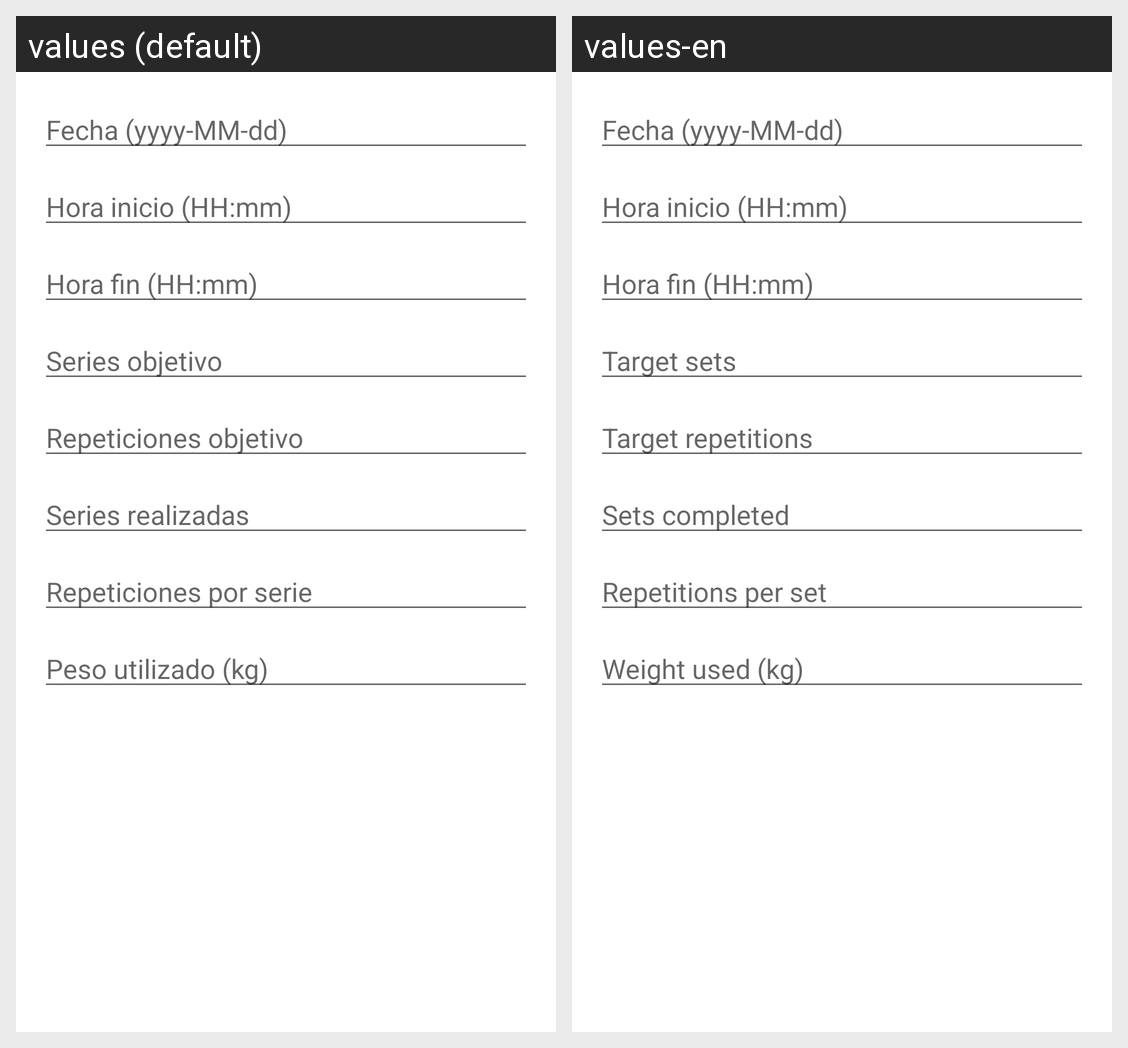

For this localized Android screen grid, give each drawn string resource with its value in every locale shown.
Android screen res/layout/dialogo_registro_realizacion.xml rendered under 2 locales, left to right: values (default), values-en. Device: Nexus 5 (rendered at 1080×1920; each locale shown at half size, 540×960, under a caption strip naming it); theme Theme.GymApp.
Strings drawn on this screen, with the default value and each locale's value (text and hints the layout hard-codes, and strings that could not be matched under every locale, appear in the picture but are not listed):

series_objetivo
  values: Series objetivo
  values-en: Target sets

repeticiones_objetivo
  values: Repeticiones objetivo
  values-en: Target repetitions

series_realizadas
  values: Series realizadas
  values-en: Sets completed

repeticiones_por_serie
  values: Repeticiones por serie
  values-en: Repetitions per set

peso_utilizado
  values: Peso utilizado (kg)
  values-en: Weight used (kg)
